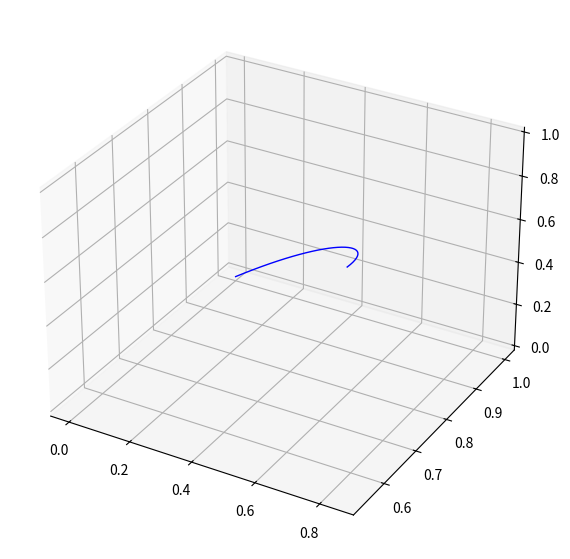

The script that saved this image:
import numpy as np
import matplotlib.pyplot as plt
from matplotlib.figure import Figure
from matplotlib.axes import Axes
from mpl_toolkits.mplot3d.axes3d import Axes3D

# Create a figure with 3D ax
fig: Figure = plt.figure(figsize=(7, 7))
ax: Axes3D = fig.add_subplot(111, projection='3d')

grid_size = 32, 32

co = np.random.rand(3, *grid_size)
pnts_sizes = np.ones(grid_size, 'f') * 3
colors = np.random.rand(*grid_size)

params = np.linspace(0, 1, 32)
x = np.sin(params)
y = np.cos(params)
z = params

edges_kw = dict(color='b', linewidth=1, zorder=1e3)

ax.plot(x, y, z,  **edges_kw)

plt.show()
